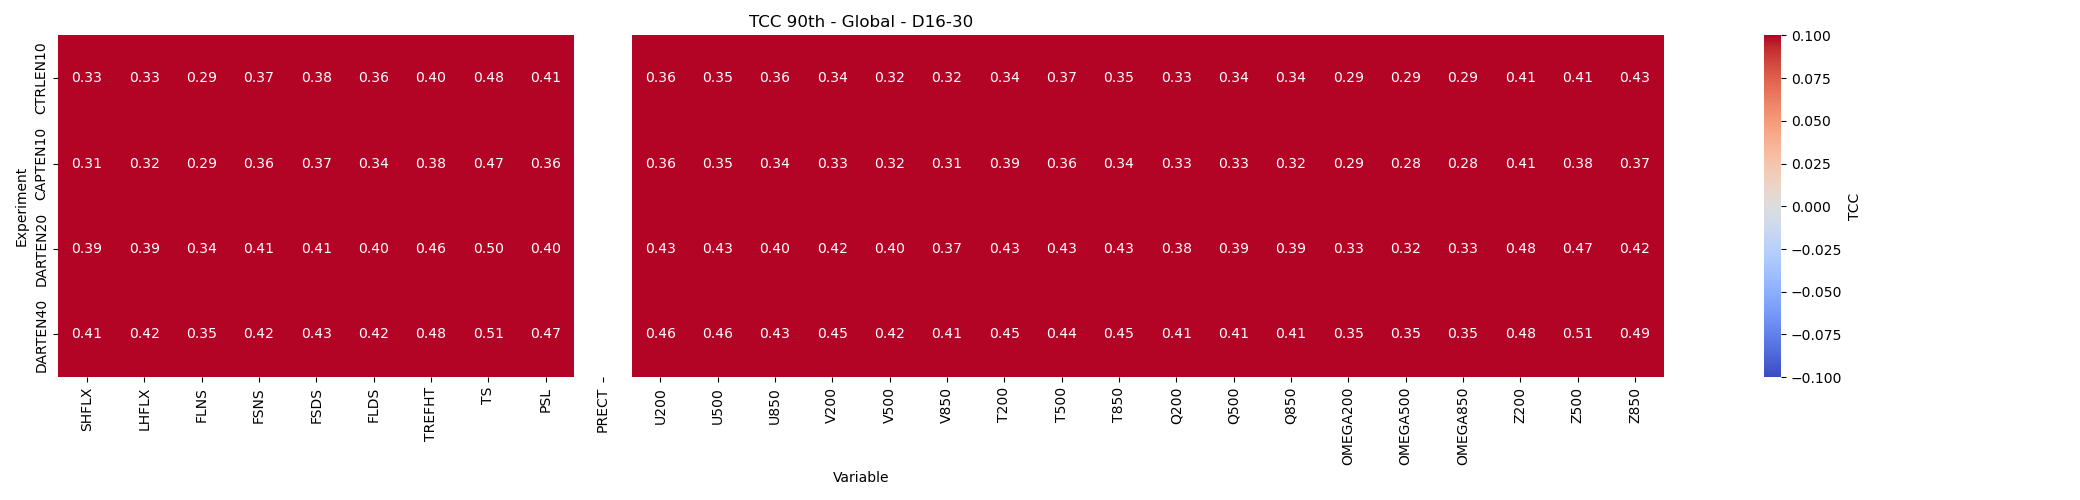

The data file committed next to this chart (first rows):
, SHFLX, LHFLX, FLNS, FSNS, FSDS, FLDS, TREFHT, TS, PSL, PRECT, U200, U500, U850, V200, V500, V850, T200, T500, T850, Q200, Q500, Q850, OMEGA200
CTRLEN10, 0.3319, 0.3339, 0.2907, 0.3728, 0.3752, 0.3567, 0.4048, 0.4812, 0.4098, inf, 0.3612, 0.3549, 0.3571, 0.3383, 0.3172, 0.3201, 0.3414, 0.3657, 0.355, 0.3342, 0.3379, 0.342, 0.2918
CAPTEN10, 0.3117, 0.3248, 0.2884, 0.3621, 0.3662, 0.3391, 0.3846, 0.4697, 0.3591, inf, 0.3595, 0.3542, 0.344, 0.3273, 0.3208, 0.3077, 0.3856, 0.3641, 0.3382, 0.3254, 0.3278, 0.3185, 0.2862
DARTEN20, 0.3854, 0.3865, 0.3353, 0.4052, 0.4076, 0.3955, 0.4584, 0.4972, 0.3971, inf, 0.4255, 0.4293, 0.3956, 0.4176, 0.3975, 0.3738, 0.4327, 0.4269, 0.4294, 0.3832, 0.3866, 0.3906, 0.3276
DARTEN40, 0.4129, 0.4163, 0.353, 0.4248, 0.4272, 0.4233, 0.4846, 0.5088, 0.472, inf, 0.4561, 0.4583, 0.4334, 0.4509, 0.4233, 0.4073, 0.4508, 0.4429, 0.4484, 0.4067, 0.4124, 0.4141, 0.349
